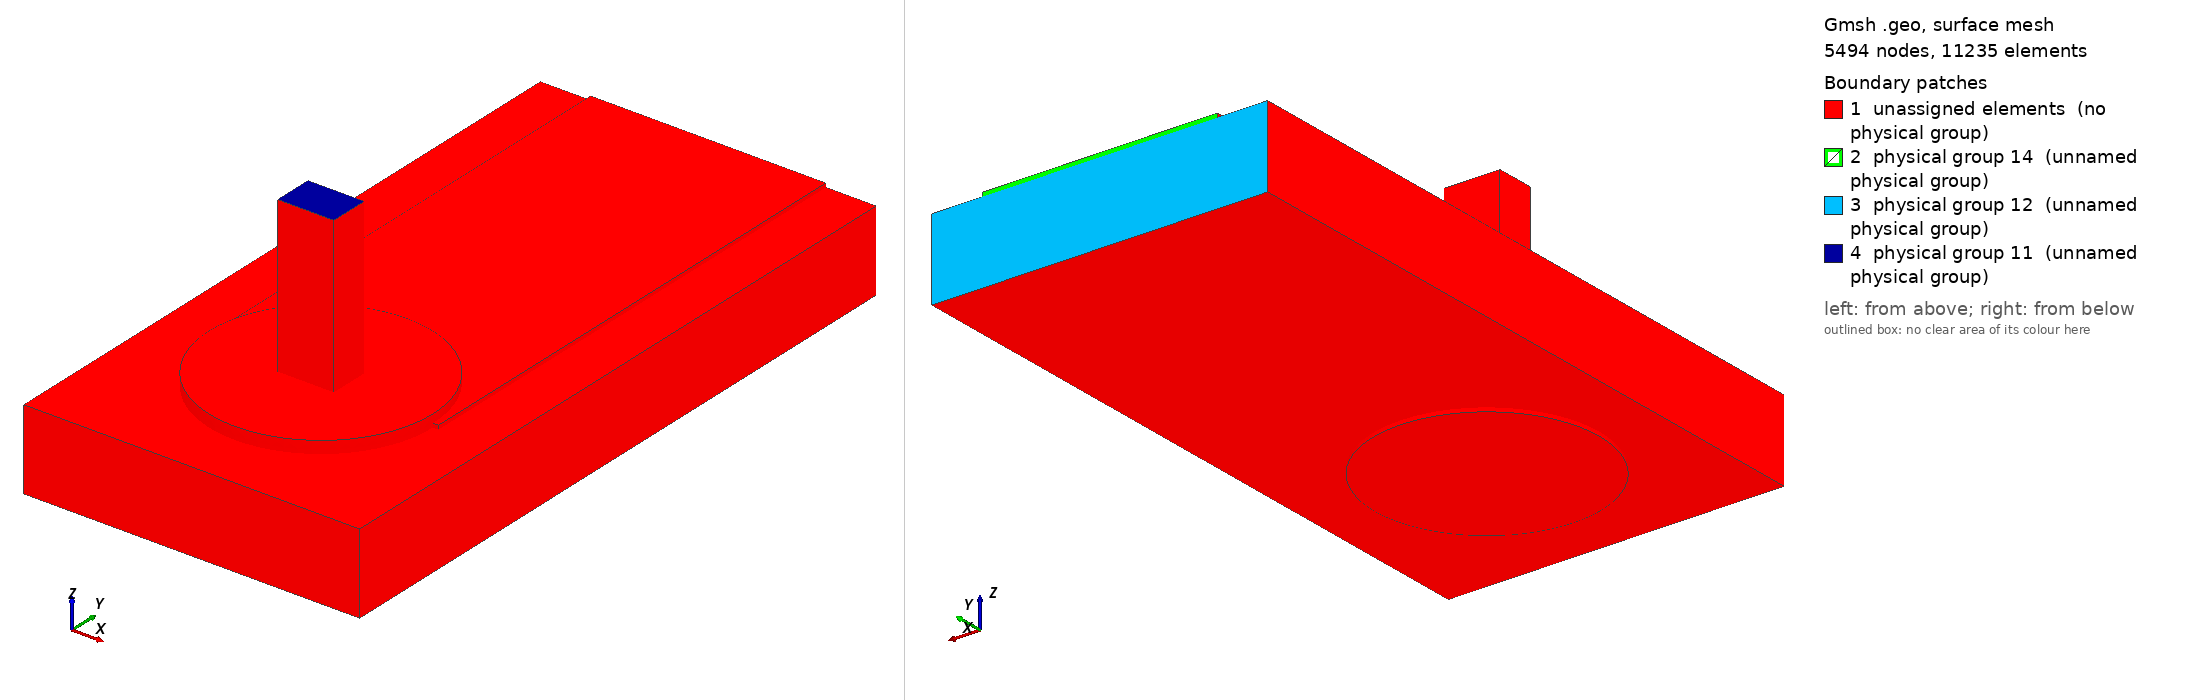

Gmsh geometry script, surface-meshed: 5494 nodes, 11235 surface elements. Boundary patches (legend numbers): 1 unassigned elements (no physical group), 2 physical group 14 (unnamed physical group), 3 physical group 12 (unnamed physical group), 4 physical group 11 (unnamed physical group). Left view from above one corner, right view from below the opposite corner. Legend entries are the model's physical surfaces; 'unassigned elements' are surfaces in no physical group. The drawing asked Gmsh for element sizes between 1% and 20% of the model's largest extent; the script's own settings can give other sizes.

=== joint.geo (drawn) ===
SetFactory("OpenCASCADE");
Geometry.OCCBooleanPreserveNumbering = 1;
Mesh.MshFileVersion = 2.2;
Mesh.MinimumCirclePoints = 64;
Mesh.MeshSizeFromCurvature = 64;
Mesh.CharacteristicLengthMin = 0.000100000000;
Mesh.CharacteristicLengthMax = 0.000300000000;
w=0.004200000000; L=0.009000000000; tc=0.000070000000; h=0.001440000000;
ri=0.000800000000; ro=ri+0.000025000000; lw=0.001000000000; lt=0.000700000000;
pw=0.004000000000; pl=0.004000000000; st=0.000150000000; top=0.003000000000;
e=1e-6;
Box(1)={-w/2,0,0,w,L,tc};
Cylinder(2)={0,0,0,0,0,tc,pw/2};
topCu()=BooleanUnion {Volume{1};Delete;}{Volume{2};Delete;};
Cylinder(3)={0,0,-h-tc,0,0,h+2*tc,ro};
cuTop()=BooleanDifference {Volume{topCu()};Delete;}{Volume{3};};
Cylinder(4)={0,0,-h-tc,0,0,tc,pw/2};
cuBottom()=BooleanDifference {Volume{4};Delete;}{Volume{3};};
Cylinder(5)={0,0,-h-tc,0,0,h+2*tc,ri};
barrel()=BooleanDifference {Volume{3};Delete;}{Volume{5};Delete;};
copper()=BooleanUnion {Volume{cuTop()};Delete;}{Volume{cuBottom(),barrel()};Delete;};
Box(10)={-0.003000000000,-0.003000000000,-h,0.006000000000,L+0.003000000000,h};
Cylinder(11)={0,0,-h,0,0,h,ro};
board()=BooleanDifference {Volume{10};Delete;}{Volume{11};Delete;};
Box(20)={-lw/2,-lt/2,-h-tc,lw,lt,top+h+tc};
Cylinder(21)={0,0,-h-tc,0,0,h+2*tc,ri};
Cylinder(22)={0,0,tc,0,0,st,pw/2};
solderBulk()=BooleanUnion {Volume{21};Delete;}{Volume{22};Delete;};
solder()=BooleanDifference {Volume{solderBulk()};Delete;}{Volume{20};};
all()=BooleanFragments {Volume{copper(),board(),solder(),20};Delete;}{};
Physical Volume(1)={copper()};
Physical Volume(2)={board()};
Physical Volume(3)={solder()};
Physical Volume(4)={20};
package()=Surface In BoundingBox {-lw/2-e,-lt/2-e,top-e,lw/2+e,lt/2+e,top+e};
farCu()=Surface In BoundingBox {-w/2-e,L-e,-e,w/2+e,L+e,tc+e};
farBoard()=Surface In BoundingBox {-0.003000000000-e,L-e,-h-e,0.003000000000+e,L+e,e};
Physical Surface(11)={package()};
Physical Surface(12)={farBoard()};
Physical Surface(14)={farCu()};
